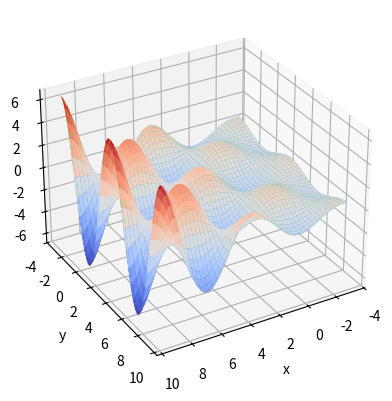
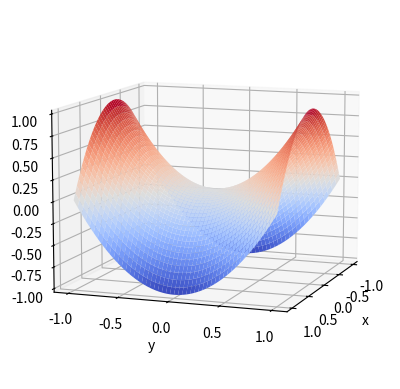

The script that saved these images, in order: (Note: this script raises an exception after producing the figures.)
#!/usr/bin/env python
# coding: utf-8

# # Extremos relativos
# 

# ## Definición de extremo relativo
# 
# Antes de nada, para poneros al día y recordar lo que os enseñaron (esperamos) en el instituto sobre máximos y mínimos relativos para funciones de una variable, os recomendamos la lectura de la [sección de aplicaciones de la derivada en el JB de Cálculo en una variable](https://luishervella.github.io/JB_Calculo1_UDC/capitulos/03/04.AplicacionesDerivada.html). 
# 
# Vamos a empezar esta sección definiendo lo que es un mínimo y un máximo relativo. 
# 
# ````{prf:definition} Máximo y mínimo relativo 
# :label: def_3.6_ExtremosRelativos
# :nonumber: 
# 
# Sea $f:\mathcal{D}\subset\mathbb{R}^{2} \to \mathbb{R}$, $(x_{0},y_{0})\in \mathcal{D}$. 
# 
# 1. Diremos que $f$ tiene un **máximo relativo** en $(x_{0},y_{0})$ si
#     
#     $$
#     \exists\delta>0\text{ tal que } f(x_{0},y_{0})\leq f(x,y),\qquad \forall(x,y)\in D_\delta(x_0,y_0).
#     $$
# 
# 2. Diremos que $f$ tiene un **mínimo relativo** en $(x_{0},y_{0})$ si
#     
#     $$
#     \exists\delta>0\text{ tal que } f(x_{0},y_{0})\geq f(x,y),\qquad \forall(x,y)\in D_\delta(x_0,y_0).
#     $$
# 
# 
# ````
# Si pensamos en una excursión al campo, decir que estamos en un máximo relativo quiere decir que estamos en los alto de una montaña (localmente, estamos en el punto más alto)... no tiene por qué ser la montaña más alta de la cordillera.
# 
# Mostramos como ejemplo la siguiente función, con varios máximos relativos (por ejemplo, en el $(0,0)$) y varios mínimos relativos (por ejemplo, en $(\pi,\pi)$).

# In[33]:


import numpy as np
import matplotlib.pyplot as plt
from matplotlib import cm

def func_ondulante(x, y):
    return np.cos(x) * np.cos(y)*np.exp(x/5)

x = np.linspace(-1*np.pi, 3*np.pi, 100)
y = np.linspace(-1*np.pi, 3*np.pi, 100)
X, Y = np.meshgrid(x, y)
Z = func_ondulante(X, Y)

fig = plt.figure()
ax = fig.add_subplot(projection='3d')
ax.plot_surface(X, Y, Z, cmap='viridis')

surf = ax.plot_surface(X, Y, Z, cmap=cm.coolwarm)

# Etiquetas de los ejes
ax.set_xlabel('x')
ax.set_ylabel('y')
ax.set_zlabel('z')

# Orientamos los ejes
ax.azim = 60
ax.elev = 30
plt.show()


# ## Condición necesaria
# 
# La pregunta clave es: ¿dónde pueden estar los extremos (máximos o mínimos) relativos? En toda la inmensidad de $\mathbb{R}^{2}$, ¿dónde los buscamos? Pues aplicaremos la misma idea que para funciones de una variable: o bien donde no exista derivada, o bien donde esta derivada valga $0$. Pues aquí lo mismo, pero con el gradiente.
# 
# ````{prf:definition} Punto crítico 
# :label: def_3.6_PuntoCritico
# :nonumber: 
# 
# Sea $f:\mathcal{D}\subset\mathbb{R}^{2} \to \mathbb{R}$, $(x_{0},y_{0})\in \mathcal{D}$. 
# Diremos que el punto $(x_{0},y_{0})$ es un **punto crítico** de $f$ si se satisface una de las condiciones siguientes:
# 
# 1. $\mathbf{\nabla}f(x_{0},y_{0}) = \mathbf{0}$.
# 2. No existe una de las dos derivadas parciales, $\not\exists\frac{\partial f}{\partial x}(x_{0},y_{0})$ o 
#     $\not\exists\frac{\partial f}{\partial y}(x_{0},y_{0})$.
# 
# ````
# 
# Fijémenos en la primera de estas condiciones: $\mathbf{\nabla}f(x_{0},y_{0}) = \mathbf{0}$. Eso es equivalente a que 
# el plano tangente sea horizontal (paralelo al plano $XY$), como mostramos en la siguiente figura:
# 
# <img src="../../images/3.6.Plano_tangente.png" width="800"/>
# 
# La siguiente propiedad (condición necesaria) nos confirma dónde debemos buscar los máximos y mínimos relativos: en los puntos críticos (aunque no todos los puntos críticos serán extremos relativos).
# 
# ````{prf:property} Condición necesaria para extremos relativos 
# :label: prop_3.6_ExtremosRelativos
# :nonumber: 
# 
# Si $f$ tiene un extremos relativo en $(x_{0},y_{0})$, un punto que suponemos en el interior del dominio de $f$, entonces $(x_{0},y_{0})$ es un `punto crítico de $f$.
# 
# ````

# ## Criterio de la matriz hessiana
# 
# Vale. Ya hemos encontrado los puntos críticos para una determinada función. ¿Y ahora? ¿Cómo sé si son máximos relativos, mínimos relativos o ninguna de las anteriores?
# 
# Pues recordemos lo que hacíamos en funciones de una variable: mirábamos el signo de la segunda derivada. Ahora vamos a hacer algo parecido... pero con cuidado, porque no hay una, sino cuatro derivadas segundas. Por lo tanto, lo primero que vamos a hacer es colocarlas en una matriz.
# 
# ````{prf:definition} Matriz hessiana 
# :label: def_3.6_Hessiana
# :nonumber: 
# 
# Sea $f:\mathcal{D}\subset\mathbb{R}^{2} \to \mathbb{R}$, $(x_{0},y_{0})\in \mathcal{D}$. Supongamos que existen las cuatro derivadas parciales segundas de $f$ en $(x_{0},y_{0})$. Definimos la **matriz hessiana** de $f$ en $(x_{0},y_{0})$ como
# 
# $$
# \mathrm{Hess}f(x_{0},y_{0}) = \begin{bmatrix}
# \frac{\partial^{2} f}{\partial x^{2}} (x_{0}, y_{0}) & \frac{\partial^{2} f}{\partial x\partial y} (x_{0}, y_{0}) \\
# \frac{\partial^{2} f}{\partial y \partial x} (x_{0}, y_{0}) & \frac{\partial^{2} f}{\partial y^{2}} (x_{0}, y_{0}) 
# \end{bmatrix}
# $$
# 
# ````
# 
# **Nota:** La matriz hessiana recibe su nombre en honor al [matemático alemán del siglo XIX Ludwig Otto Hesse](https://mathshistory.st-andrews.ac.uk/Biographies/Hesse/) y, en concreto, por las contribuciones que recoge en su libro  *Teoría de las superficies cuádricas generales*, publicado en 1857.
# 
# Ahora ya podemos introducir la propiedad que nos permite clasificar los puntos críticos:
# 
# ````{prf:property} Clasificación de puntos críticos 
# :label: prop_3.6_Clasificacion
# :nonumber: 
# 
# Sea $f:\mathcal{D}\subset\mathbb{R}^{2} \to \mathbb{R}$, $(x_{0},y_{0})\in \mathcal{D}$. Supongamos que se puede definir la matriz hessiana de $f$ en $(x_{0},y_{0})$. Entonces:
# 
# 1. Si $\det\mathrm{Hess}f(x_{0},y_{0}) > 0$ y $\frac{\partial^{2} f}{\partial x^{2}} (x_{0}, y_{0}) < 0$, entonces $f$ tiene en $(x_{0},y_{0})$ un máximo relativo.
# 2. Si $\det\mathrm{Hess}f(x_{0},y_{0}) > 0$ y $\frac{\partial^{2} f}{\partial x^{2}} (x_{0}, y_{0}) > 0$, entonces $f$ tiene en $(x_{0},y_{0})$ un mínimo relativo.
# 3. Si $\det\mathrm{Hess}f(x_{0},y_{0}) < 0$, entonces $f$ tiene en $(x_{0},y_{0})$ un punto silla (es decir, un pùnto crítico que no es ni máximo ni mínimo relativo).
# 4. Si $\det\mathrm{Hess}f(x_{0},y_{0}) = 0$ el criterio no decide.
# 
# ````
# 
# **Nota:** El nombre *punto silla* (o, mejor, *punto de silla de montar*, porque verás que la gráfica que viene a continuación no se parece nada a la silla en la que te vas a sentar para comer hoy) recibe su nombre del hiperboloide $f(x,y) = y^2 - x^2$, que tiene en el $(0,0)$ un punto de estos.
# 

# In[34]:


import numpy as np
import sympy as sp
import matplotlib as mp
import matplotlib.pyplot as plt
from matplotlib import cm
get_ipython().run_line_magic('matplotlib', 'notebook')

x, y = sp.symbols('x y', real=True) 

f = sp.Lambda( (x,y) , y**2 - x**2 ) # definimos la función
fn= sp.lambdify( (x,y) , f(x,y) , "numpy" ) # función numpy de f

# Inicialización de la representación 3D
fig = plt.figure()
ax = plt.axes(projection="3d")

xx = np.linspace(-1, 1, 1000)
yy = np.linspace(-1, 1, 1000)
X, Y = np.meshgrid(xx, yy)
Z = fn(X,Y)

# Representación de la superficie
surf = ax.plot_surface(X, Y, Z, cmap=cm.coolwarm)
ax.set_xlabel('x')
ax.set_ylabel('y')
ax.set_zlabel('z')

# Orientamos los ejes
ax.azim = 20
ax.elev = 10

plt.show()


# ## Extremos relativos con `Python`
# 
# Vamos a continuación a mostrar, sobre un ejemplo, como se localizan los puntos críticos y como se clasifican, con la ayuda de `Python`.
# 
# Buscamos los puntos críticos de la función $f(x,y) = -x^3 + 4xy - 2y^2 +1$ en todo $\mathbb{R}^2$.
# 
# Lo vamos a hacer de una manera un tanto *pedestre*, pero **te planteamos un reto:** escribe una function que clasifique automáticamente los puntos críticos.

# In[36]:


import sympy as sp
import numpy as np

x, y = sp.symbols('x y', real=True) # define as variables simbólicas x e y
f = sp.Lambda((x,y), -x**3 +4*x*y-2*y**2+1)

# Calculamos el gradiente de f
grad_f =  sp.transpose(sp.Matrix([f(x,y)]).jacobian([x,y]))
display(grad_f)

# Buscamos los puntos críticos
sol = sp.solve((sp.Eq(grad_f[0],0),sp.Eq(grad_f[1],0)),(x,y))
display('Puntos críticos:', sol)

# Definimos la hessiana son sp.hessian
H = sp.Lambda((x,y), sp.hessian(f(x,y), (x,y)))
display('Matriz hessiana en (x,y): ', H(x,y))

# Clasificación del primer punto crítico
H0 = H(*sol[0])
display('Hessiana del primer punto crítico: ', H0)
print("Determinante: ",sp.det(H0), ". Posición (1,1):", H0[0,0])

# Clasificación del segundo punto crítico
H1 = H(*sol[1])
display('Hessiana del segundo punto crítico: ', H1)
print("Determinante: ",sp.det(H1), ". Posición (1,1):", H1[0,0])


# In[37]:


# Vamos a dibujar esta función
import matplotlib as mp
import matplotlib.pyplot as plt
from matplotlib import cm
get_ipython().run_line_magic('matplotlib', 'notebook')

# Inicialización de la representación 3D
fig = plt.figure()
ax = plt.axes(projection="3d")
fn= sp.lambdify( (x,y) , f(x,y) , "numpy" ) # función numpy de f

# Creación de la nube de puntos (50 puntos en cada eje, x e y) 
xx = np.linspace(-1, 2, 1000)
yy = np.linspace(-1, 2, 1000)
X, Y = np.meshgrid(xx, yy)
Z = fn(X,Y)

# Representación de la superficie
surf = ax.plot_surface(X, Y, Z, cmap=cm.coolwarm)
# Etiquetas de los ejes
ax.set_xlabel('x')
ax.set_ylabel('y')
ax.set_zlabel('z')

# Orientamos los ejes
ax.azim = 5
ax.elev = 10

plt.show()
